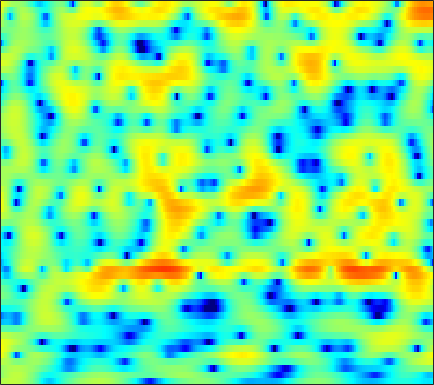

The file beside this chart, header and first rows:
2.1455, 2.3861, 2.6589, 2.8624, 2.9689, 3.0449, 3.0471, 2.9926, 2.8331, 2.5773, 2.2144, 1.8639, 1.293, 0.59438, -0.025457, -0.97785, -2.095, -3.0409, -4.4377, -5.9456, -7.416, -8.3195, -8.9567, -8.7636
0.4375, 1.064, 1.745, 2.269, 2.566, 2.845, 2.994, 3.022, 2.951, 2.759, 2.445, 2.126, 1.593, 0.936, 0.3627, -0.4995, -1.458, -2.224, -3.264, -4.246, -5.07, -5.512, -5.819, -5.814
0.9344, 1.29, 1.683, 1.978, 2.141, 2.289, 2.36, 2.366, 2.317, 2.209, 2.041, 1.877, 1.607, 1.281, 0.9985, 0.5746, 0.0994, -0.2856, -0.8447, -1.441, -2.069, -2.563, -3.256, -4.011
2.72, 2.574, 2.241, 1.781, 1.383, 0.8357, 0.3573, 0.1044, -0.02708, 0.06677, 0.3258, 0.5705, 0.8895, 1.146, 1.275, 1.341, 1.28, 1.155, 0.8785, 0.4811, -0.03085, -0.4915, -1.221, -2.098
5.371, 4.635, 3.325, 1.539, -0.2318, -3.499, -8.702, -14.94, -12.56, -6.47, -3.127, -1.495, -0.0146, 0.9325, 1.388, 1.738, 1.854, 1.827, 1.659, 1.353, 0.9363, 0.549, -0.06963, -0.8032
5.899, 5.398, 4.623, 3.757, 3.08, 2.199, 1.426, 0.9628, 0.5266, 0.2754, 0.1068, -0.01957, -0.2554, -0.6219, -1.002, -1.63, -2.374, -2.948, -3.663, -4.235, -4.575, -4.699, -4.797, -4.93
5.389, 5.118, 4.717, 4.28, 3.938, 3.471, 2.99, 2.616, 2.093, 1.527, 0.8766, 0.309, -0.6118, -1.784, -2.896, -4.824, -7.511, -10.37, -16.8, -36.02, -16.48, -12.25, -9.085, -7.225
3.054, 2.905, 2.698, 2.479, 2.312, 2.085, 1.861, 1.69, 1.456, 1.199, 0.8978, 0.6305, 0.1938, -0.3401, -0.8096, -1.519, -2.274, -2.809, -3.369, -3.637, -3.549, -3.293, -2.839, -2.38
-1.882, -1.964, -2.065, -2.171, -2.251, -2.331, -2.331, -2.247, -2.002, -1.627, -1.163, -0.7957, -0.3281, 0.08681, 0.3525, 0.6396, 0.8545, 0.9832, 1.128, 1.245, 1.351, 1.422, 1.482, 1.49
-9.728, -9.132, -8.654, -8.685, -9.082, -10.14, -11.62, -12.41, -11.63, -9.065, -6.359, -4.593, -2.646, -1.095, -0.151, 0.8733, 1.67, 2.139, 2.628, 2.974, 3.19, 3.27, 3.274, 3.171
-13.12, -11.51, -10.23, -9.749, -9.876, -10.61, -11.82, -12.48, -11.82, -9.434, -6.737, -4.92, -2.859, -1.173, -0.1327, 1.009, 1.913, 2.446, 2.99, 3.354, 3.55, 3.592, 3.517, 3.297
-6.063, -5.883, -5.603, -5.379, -5.265, -5.128, -4.942, -4.71, -4.231, -3.564, -2.711, -1.999, -1.021, -0.06572, 0.6051, 1.416, 2.104, 2.53, 2.958, 3.223, 3.316, 3.266, 3.038, 2.616
-1.887, -1.968, -2.079, -2.208, -2.313, -2.428, -2.497, -2.509, -2.446, -2.234, -1.859, -1.469, -0.8292, -0.1018, 0.4694, 1.22, 1.897, 2.338, 2.804, 3.099, 3.204, 3.145, 2.857, 2.307
-0.1275, -0.3644, -0.775, -1.265, -1.683, -2.348, -3.132, -3.791, -4.674, -5.373, -5.584, -5.251, -4.204, -2.801, -1.706, -0.3486, 0.8117, 1.53, 2.296, 2.844, 3.17, 3.272, 3.206, 2.918
-0.7031, -1.03, -1.54, -2.15, -2.711, -3.694, -5.04, -6.397, -9.035, -13.65, -26.74, -20.77, -11.32, -6.823, -4.548, -2.334, -0.7035, 0.2389, 1.216, 1.948, 2.476, 2.749, 2.987, 3.084
-2.733, -3.127, -3.545, -3.866, -4.06, -4.246, -4.474, -4.729, -5.175, -5.551, -5.565, -5.243, -4.36, -3.234, -2.414, -1.474, -0.7376, -0.2764, 0.2438, 0.7125, 1.19, 1.556, 2.034, 2.433
-6.122, -7.443, -8.939, -8.913, -7.622, -5.388, -3.437, -2.286, -1.072, -0.1572, 0.4885, 0.8306, 1.133, 1.235, 1.117, 0.6811, -0.1226, -0.9446, -2.058, -2.588, -1.952, -0.9363, 0.4803, 1.63
-8.846, -10.19, -12.33, -11.76, -8.886, -4.918, -1.926, -0.215, 1.554, 2.84, 3.665, 4.061, 4.24, 4.005, 3.53, 2.435, 0.595, -1.503, -5.734, -10.63, -7.029, -3.606, -0.6715, 0.9219
-10.06, -8.601, -7.035, -5.637, -4.508, -2.904, -1.379, -0.3144, 0.9394, 1.922, 2.66, 3.037, 3.295, 3.274, 3.082, 2.583, 1.907, 1.329, 0.5941, 0.08979, -0.0667, -0.00411, 0.1339, 0.1792
-7.703, -6.85, -5.691, -4.575, -3.704, -2.595, -1.525, -0.7508, 0.191, 0.9938, 1.669, 2.054, 2.426, 2.624, 2.667, 2.575, 2.359, 2.143, 1.799, 1.424, 1.027, 0.7214, 0.2838, -0.1857
-5.927, -5.619, -5.102, -4.415, -3.801, -2.918, -1.944, -1.199, -0.2509, 0.6373, 1.398, 1.877, 2.37, 2.706, 2.847, 2.911, 2.818, 2.651, 2.321, 1.872, 1.311, 0.8227, 0.09059, -0.7171
-6.06, -6.376, -6.7, -6.587, -6.128, -4.944, -3.4, -2.207, -0.7302, 0.5742, 1.637, 2.284, 2.959, 3.413, 3.612, 3.721, 3.631, 3.442, 3.026, 2.428, 1.644, 0.9226, -0.2336, -1.632
-6.682, -8.451, -12.47, -21.63, -19.71, -10.55, -5.841, -3.462, -1.076, 0.6853, 1.998, 2.759, 3.514, 3.992, 4.203, 4.268, 4.128, 3.89, 3.396, 2.696, 1.783, 0.9381, -0.4229, -2.184
-3.4, -4.181, -5.235, -5.768, -5.582, -4.408, -2.789, -1.578, -0.1118, 1.085, 2.048, 2.614, 3.141, 3.46, 3.553, 3.492, 3.233, 2.91, 2.331, 1.596, 0.7229, -0.003064, -1.032, -2.127
0.5484, 0.24, -0.1247, -0.3433, -0.4071, -0.2703, 0.03472, 0.362, 0.8597, 1.355, 1.823, 2.102, 2.365, 2.468, 2.407, 2.165, 1.679, 1.175, 0.3087, -0.7156, -1.806, -2.571, -3.413, -3.846
3.504, 3.042, 2.39, 1.723, 1.294, 0.795, 0.4672, 0.3767, 0.4487, 0.7366, 1.124, 1.407, 1.734, 1.872, 1.826, 1.516, 0.8592, 0.1064, -1.302, -3.27, -5.914, -8.319, -11.21, -10.73
5.334, 4.517, 3.237, 1.726, 0.4452, -1.383, -3.007, -3.753, -3.629, -2.513, -1.131, -0.1533, 0.8688, 1.562, 1.856, 1.867, 1.5, 0.9087, -0.3144, -2.116, -4.578, -6.793, -9.368, -8.908
5.508, 4.465, 2.732, 0.4856, -1.69, -5.488, -11.65, -20.19, -14.48, -7.922, -4.351, -2.377, -0.4674, 0.9031, 1.61, 2.205, 2.383, 2.282, 1.841, 1.106, 0.1948, -0.5302, -1.404, -2.13
4.805, 3.924, 2.411, 0.5118, -1.105, -3.54, -5.805, -7.104, -7.681, -6.796, -4.973, -3.374, -1.359, 0.3384, 1.315, 2.295, 2.868, 3.069, 3.067, 2.764, 2.197, 1.606, 0.6011, -0.809
3.503, 3.015, 1.982, 0.5365, -0.9347, -3.42, -6.913, -10.82, -22.4, -15.93, -8.319, -5.163, -2.261, -0.2022, 0.9366, 2.009, 2.7, 2.991, 3.124, 3.01, 2.645, 2.208, 1.429, 0.3577
1.963, 1.891, 1.468, 0.6807, -0.1042, -1.389, -2.849, -3.886, -4.749, -4.577, -3.481, -2.475, -1.151, -0.105, 0.518, 1.115, 1.468, 1.602, 1.627, 1.523, 1.325, 1.122, 0.7692, 0.3829
1.614, 1.7, 1.654, 1.436, 1.229, 0.8653, 0.5203, 0.2983, 0.1252, 0.08288, 0.2001, 0.3064, 0.45, 0.5085, 0.4495, 0.2482, -0.09382, -0.4081, -0.829, -1.173, -1.337, -1.329, -1.214, -1.034
1.678, 1.719, 1.771, 1.846, 1.905, 1.992, 2.09, 2.155, 2.22, 2.232, 2.14, 1.996, 1.667, 1.135, 0.5455, -0.5155, -1.951, -3.294, -5.312, -6.994, -7.199, -6.292, -4.605, -3.171
0.174, -0.005909, -0.05942, 0.2183, 0.5848, 1.275, 1.968, 2.44, 2.917, 3.207, 3.249, 3.134, 2.704, 1.969, 1.191, -0.2457, -2.245, -4.259, -8.1, -13.78, -14.1, -9.916, -6.009, -3.517
-4.593, -6.236, -8.123, -7.299, -5.12, -2.26, -0.06775, 1.163, 2.327, 3.027, 3.355, 3.354, 3.079, 2.488, 1.884, 0.8639, -0.3335, -1.291, -2.465, -3.26, -3.435, -3.124, -2.34, -1.401
-5.93, -7.649, -9.929, -8.783, -6.091, -2.828, -0.4294, 0.8698, 2.089, 2.801, 3.1, 3.073, 2.773, 2.189, 1.584, 0.6435, -0.3887, -1.125, -1.944, -2.435, -2.513, -2.329, -1.78, -1.106
-1.992, -1.762, -1.363, -0.737, -0.06973, 0.89, 1.817, 2.382, 2.917, 3.165, 3.087, 2.836, 2.205, 1.267, 0.3333, -1.198, -3.033, -4.56, -6.537, -7.752, -7.431, -6.406, -4.761, -3.16
0.2482, 0.7655, 1.379, 1.945, 2.334, 2.781, 3.122, 3.286, 3.338, 3.174, 2.764, 2.277, 1.355, 0.08816, -1.107, -3.137, -5.824, -8.541, -13.87, -22.83, -16.71, -12.15, -8.382, -5.851
1.208, 1.71, 2.289, 2.769, 3.041, 3.311, 3.43, 3.418, 3.246, 2.874, 2.298, 1.709, 0.7294, -0.5059, -1.58, -3.22, -5.046, -6.44, -8.16, -9.318, -9.583, -9.262, -8.358, -7.194
1.597, 2.071, 2.633, 3.081, 3.331, 3.554, 3.611, 3.537, 3.284, 2.83, 2.186, 1.567, 0.5781, -0.5818, -1.553, -2.962, -4.432, -5.554, -7.019, -8.397, -9.657, -10.42, -11.11, -10.82
1.205, 1.788, 2.49, 3.062, 3.399, 3.682, 3.782, 3.716, 3.446, 2.959, 2.251, 1.583, 0.4995, -0.7713, -1.842, -3.377, -4.969, -6.181, -7.811, -9.528, -11.64, -13.79, -19.24, -42.48
-0.7197, 0.2965, 1.452, 2.372, 2.896, 3.352, 3.557, 3.549, 3.303, 2.803, 2.028, 1.265, 0.005909, -1.575, -2.987, -5.126, -7.488, -9.152, -10.71, -11.19, -10.96, -10.7, -10.21, -9.083
-3.832, -2.177, -0.4744, 0.7802, 1.47, 2.118, 2.435, 2.481, 2.29, 1.808, 1.04, 0.2715, -1.048, -2.738, -4.331, -7.066, -11.05, -16, -31.29, -16.65, -10.96, -8.406, -5.82, -3.77
-5.343, -4.151, -2.683, -1.448, -0.718, -0.0002269, 0.3778, 0.4281, 0.2283, -0.2717, -1.008, -1.694, -2.755, -3.92, -4.803, -6.029, -7.202, -7.814, -7.937, -7.062, -5.499, -4.129, -2.369, -0.7141
-8.395, -7.234, -5.347, -3.655, -2.674, -1.825, -1.446, -1.47, -1.894, -2.701, -3.811, -4.78, -5.954, -6.796, -7.042, -6.869, -6.243, -5.594, -4.569, -3.374, -2.085, -1.109, 0.1888, 1.408
-17.32, -10.85, -6.38, -3.888, -2.719, -1.905, -1.764, -2.035, -2.918, -4.413, -6.664, -8.941, -13.21, -17.85, -16.62, -11.79, -8.191, -6.188, -3.999, -2.179, -0.6154, 0.4316, 1.667, 2.704
-2.201, -1.916, -1.257, -0.6295, -0.3499, -0.3061, -0.7071, -1.321, -2.546, -4.277, -6.529, -8.488, -11.22, -12.99, -12.68, -10.52, -7.88, -6.057, -3.866, -1.988, -0.4018, 0.6215, 1.763, 2.711
2.84, 2.636, 2.418, 2.179, 1.904, 1.375, 0.5788, -0.2458, -1.683, -3.502, -5.678, -7.496, -9.883, -11.47, -11.6, -10.21, -8.04, -6.385, -4.425, -2.792, -1.44, -0.616, 0.345, 1.157
4.446, 4.203, 3.903, 3.559, 3.229, 2.647, 1.84, 1.047, -0.3418, -2.204, -4.659, -7.098, -11.88, -20.64, -20.82, -12.69, -8.615, -6.617, -4.846, -3.752, -3.123, -2.851, -2.548, -2.128
3.316, 3.264, 3.306, 3.347, 3.335, 3.165, 2.786, 2.353, 1.541, 0.4394, -0.8994, -2.014, -3.458, -4.502, -4.835, -4.643, -4.1, -3.736, -3.536, -3.834, -4.815, -6.116, -8.873, -11.7
-2.364, -1.544, -0.2331, 0.9254, 1.593, 2.198, 2.493, 2.53, 2.38, 2.048, 1.566, 1.141, 0.5759, 0.0627, -0.259, -0.6118, -0.9402, -1.248, -1.805, -2.65, -3.92, -5.212, -7.34, -8.855
-13.41, -8.044, -4.148, -1.797, -0.6014, 0.5229, 1.244, 1.58, 1.817, 1.868, 1.766, 1.619, 1.346, 1.008, 0.7363, 0.3416, -0.09656, -0.4467, -0.9518, -1.489, -2.014, -2.356, -2.635, -2.574
-4.099, -3.551, -2.536, -1.514, -0.8377, -0.08352, 0.4975, 0.8342, 1.144, 1.298, 1.329, 1.277, 1.101, 0.8234, 0.5519, 0.1245, -0.3498, -0.703, -1.157, -1.537, -1.784, -1.86, -1.767, -1.453
-0.1926, -0.3904, -0.508, -0.4615, -0.3276, -0.05983, 0.2886, 0.5632, 0.898, 1.138, 1.247, 1.22, 1.045, 0.712, 0.3518, -0.2531, -0.9648, -1.557, -2.334, -2.983, -3.349, -3.352, -2.985, -2.279
1.957, 1.102, -0.01504, -0.899, -1.228, -1.103, -0.477, 0.1152, 0.8669, 1.452, 1.77, 1.824, 1.662, 1.22, 0.7115, -0.2151, -1.461, -2.648, -4.573, -6.832, -8.761, -8.918, -7.128, -4.656
3.345, 1.496, -1.86, -6.848, -10.77, -7.58, -3.191, -1.037, 0.8335, 1.933, 2.489, 2.624, 2.459, 1.937, 1.331, 0.2301, -1.263, -2.657, -5.1, -8.58, -13.31, -14.09, -9.108, -4.971
4.629, 3.095, 0.6691, -1.887, -3.108, -2.761, -1.175, -0.03616, 1.101, 1.723, 1.931, 1.835, 1.397, 0.6644, -0.05539, -1.189, -2.405, -3.29, -4.34, -5.076, -5.273, -4.945, -3.941, -2.563
5.527, 4.768, 3.717, 2.765, 2.195, 1.698, 1.444, 1.336, 1.18, 0.9302, 0.4639, -0.06798, -1.025, -2.301, -3.486, -5.339, -7.25, -8.396, -8.88, -8.129, -6.796, -5.726, -4.321, -3.016
